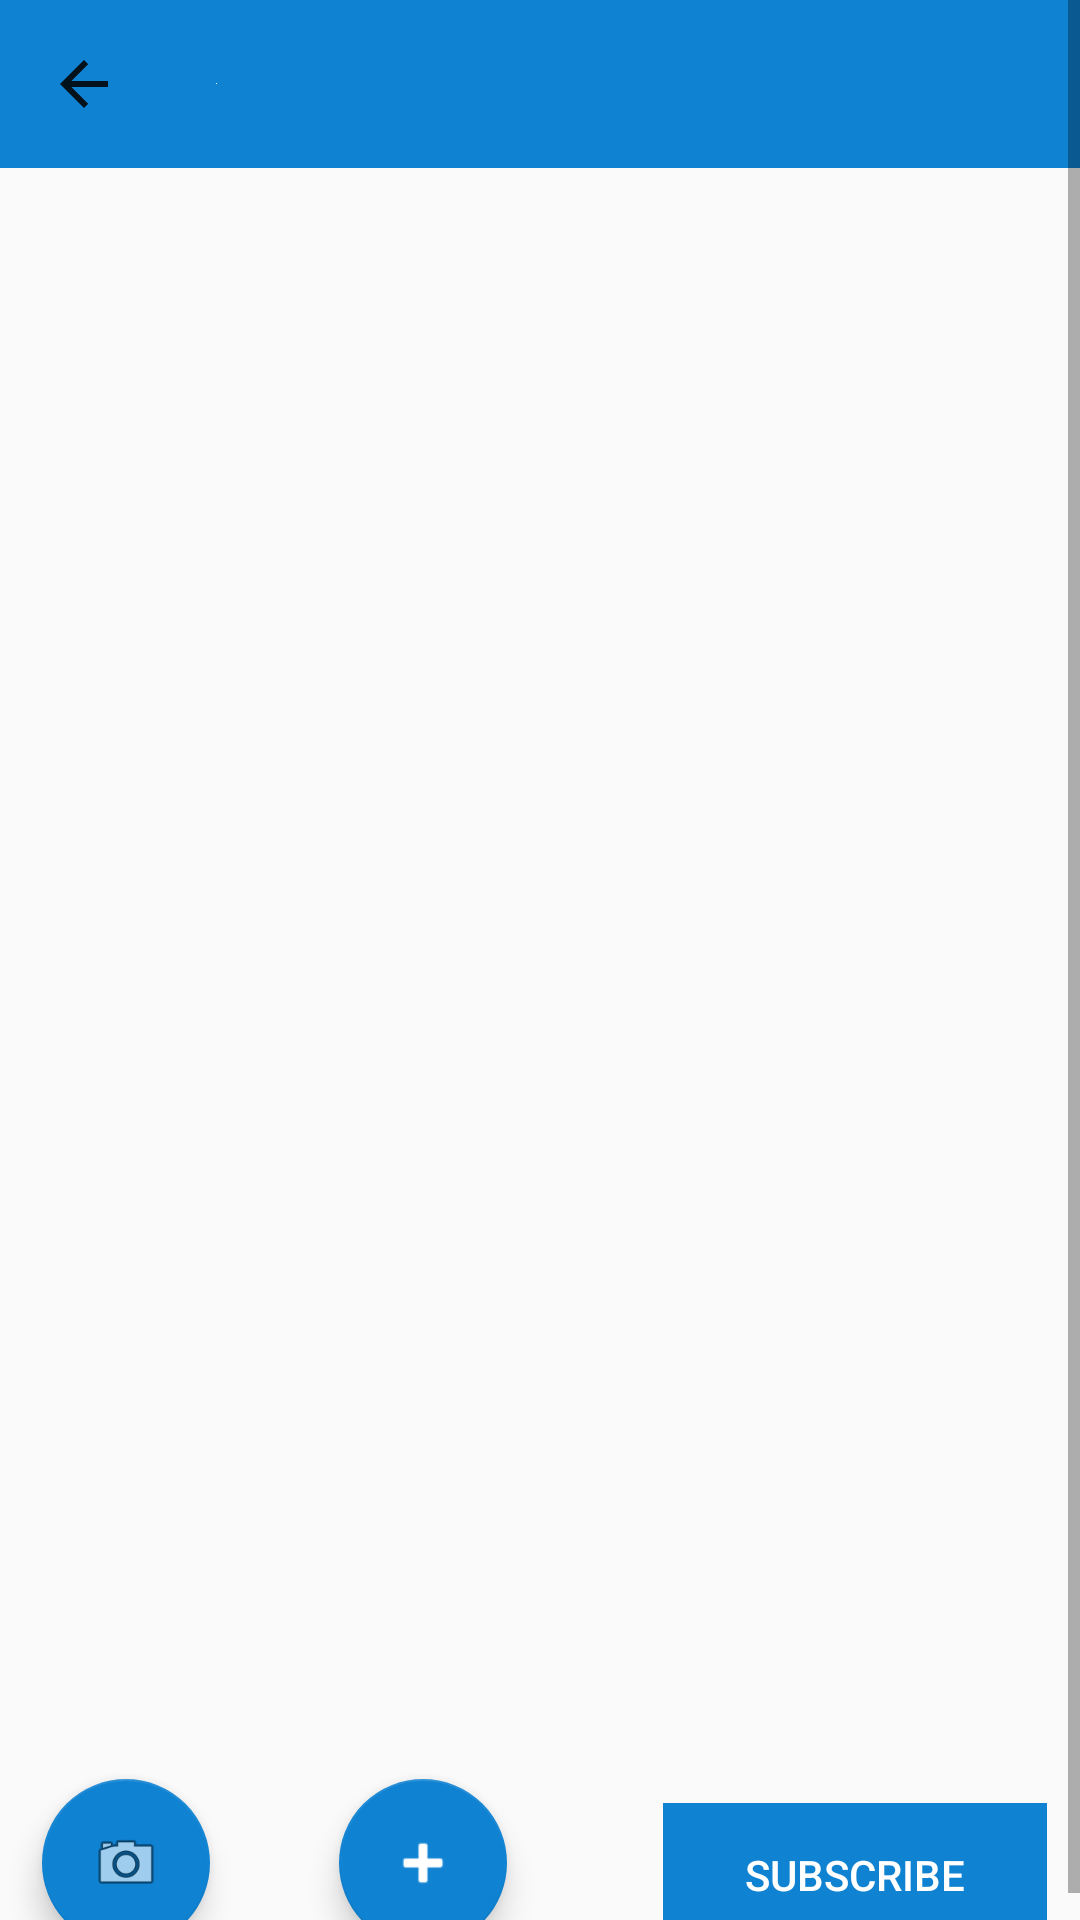

Android layout source for this screen:
<!-- AndroidManifest.xml: application theme AppTheme -->
<!-- res/layout/activity_one.xml -->
<?xml version="1.0" encoding="utf-8"?>
<ScrollView xmlns:android="http://schemas.android.com/apk/res/android"
    xmlns:app="http://schemas.android.com/apk/res-auto"
    xmlns:tools="http://schemas.android.com/tools"
    android:id="@+id/ScrollView01"
    android:layout_width="match_parent"
    android:layout_height="match_parent">

    <RelativeLayout
        android:layout_width="match_parent"
        android:layout_height="match_parent"
        android:orientation="vertical"

        tools:context=".ActivityOne">

        <android.support.v7.widget.Toolbar
            android:id="@+id/toolbarProfile"
            android:layout_width="match_parent"
            android:layout_height="wrap_content"
            android:layout_alignParentStart="true"
            android:layout_alignParentTop="true"
            android:addStatesFromChildren="true"
            android:background="@color/colorPrimaryDark"
            android:minHeight="?attr/actionBarSize"
            android:theme="?attr/actionBarTheme"
            app:logo="@color/cardview_light_background"
            app:navigationIcon="?attr/homeAsUpIndicator"
            app:titleTextColor="@color/white"
            tools:navigationIcon="?attr/actionModeCloseDrawable" />

        <Button
            android:id="@+id/subscribeButton"
            style="@style/Widget.AppCompat.Button.ButtonBar.AlertDialog"
            android:layout_width="128dp"
            android:layout_height="wrap_content"

            android:layout_alignParentBottom="true"
            android:layout_alignParentEnd="true"
            android:layout_marginEnd="11dp"
            android:background="@color/colorPrimaryDark"
            android:text="SUBSCRIBE"
            android:layout_gravity="end|bottom"

            android:textColor="@color/cardview_light_background"
            android:textColorLink="@android:color/background_light" />

        <android.support.design.widget.FloatingActionButton
            android:id="@+id/insertImage"
            android:layout_width="match_parent"
            android:layout_height="wrap_content"
            android:layout_below="@+id/gridImageTwo"
            android:layout_marginStart="43dp"
            android:layout_marginTop="16dp"
            android:layout_toEndOf="@+id/scatta"
            android:clickable="true"
            android:tint="@color/cardview_light_background"
            app:backgroundTint="@color/colorPrimaryDark"
            app:srcCompat="@android:drawable/ic_input_add" />

        <android.support.design.widget.FloatingActionButton
            android:id="@+id/scatta"
            android:layout_width="wrap_content"
            android:layout_height="wrap_content"
            android:layout_alignParentBottom="true"
            android:layout_alignParentStart="true"
            android:layout_marginStart="14dp"
            android:clickable="true"
            android:onClick="InsertImage"
            app:backgroundTint="@color/colorPrimaryDark"
            app:srcCompat="@android:drawable/ic_menu_camera" />

        <GridView
            android:id="@+id/gridImageTwo"
            android:layout_width="match_parent"
            android:layout_height="510dp"
            android:layout_alignParentStart="true"
            android:layout_below="@+id/toolbarProfile"
            android:layout_marginTop="11dp"
            android:columnWidth="90dp"
            android:gravity="center"
            android:horizontalSpacing="10dp"
            android:numColumns="auto_fit"
            android:stretchMode="columnWidth"
            android:verticalSpacing="10dp"></GridView>

    </RelativeLayout>
</ScrollView>
<!-- resources referenced by this layout -->
<resources>
  <color name="colorPrimaryDark">#0f82d2</color>
  <color name="white">#FFFFFF</color>
  <style name="AppTheme" parent="Theme.AppCompat.Light.NoActionBar">
          
          <item name="colorPrimary">@color/colorPrimary</item>
          <item name="colorPrimaryDark">@color/colorPrimaryDark</item>
          <item name="colorAccent">@color/colorAccent</item>
      </style>
  <color name="colorPrimary">#3F51B5</color>
  <color name="colorAccent">#FF4081</color>
</resources>
